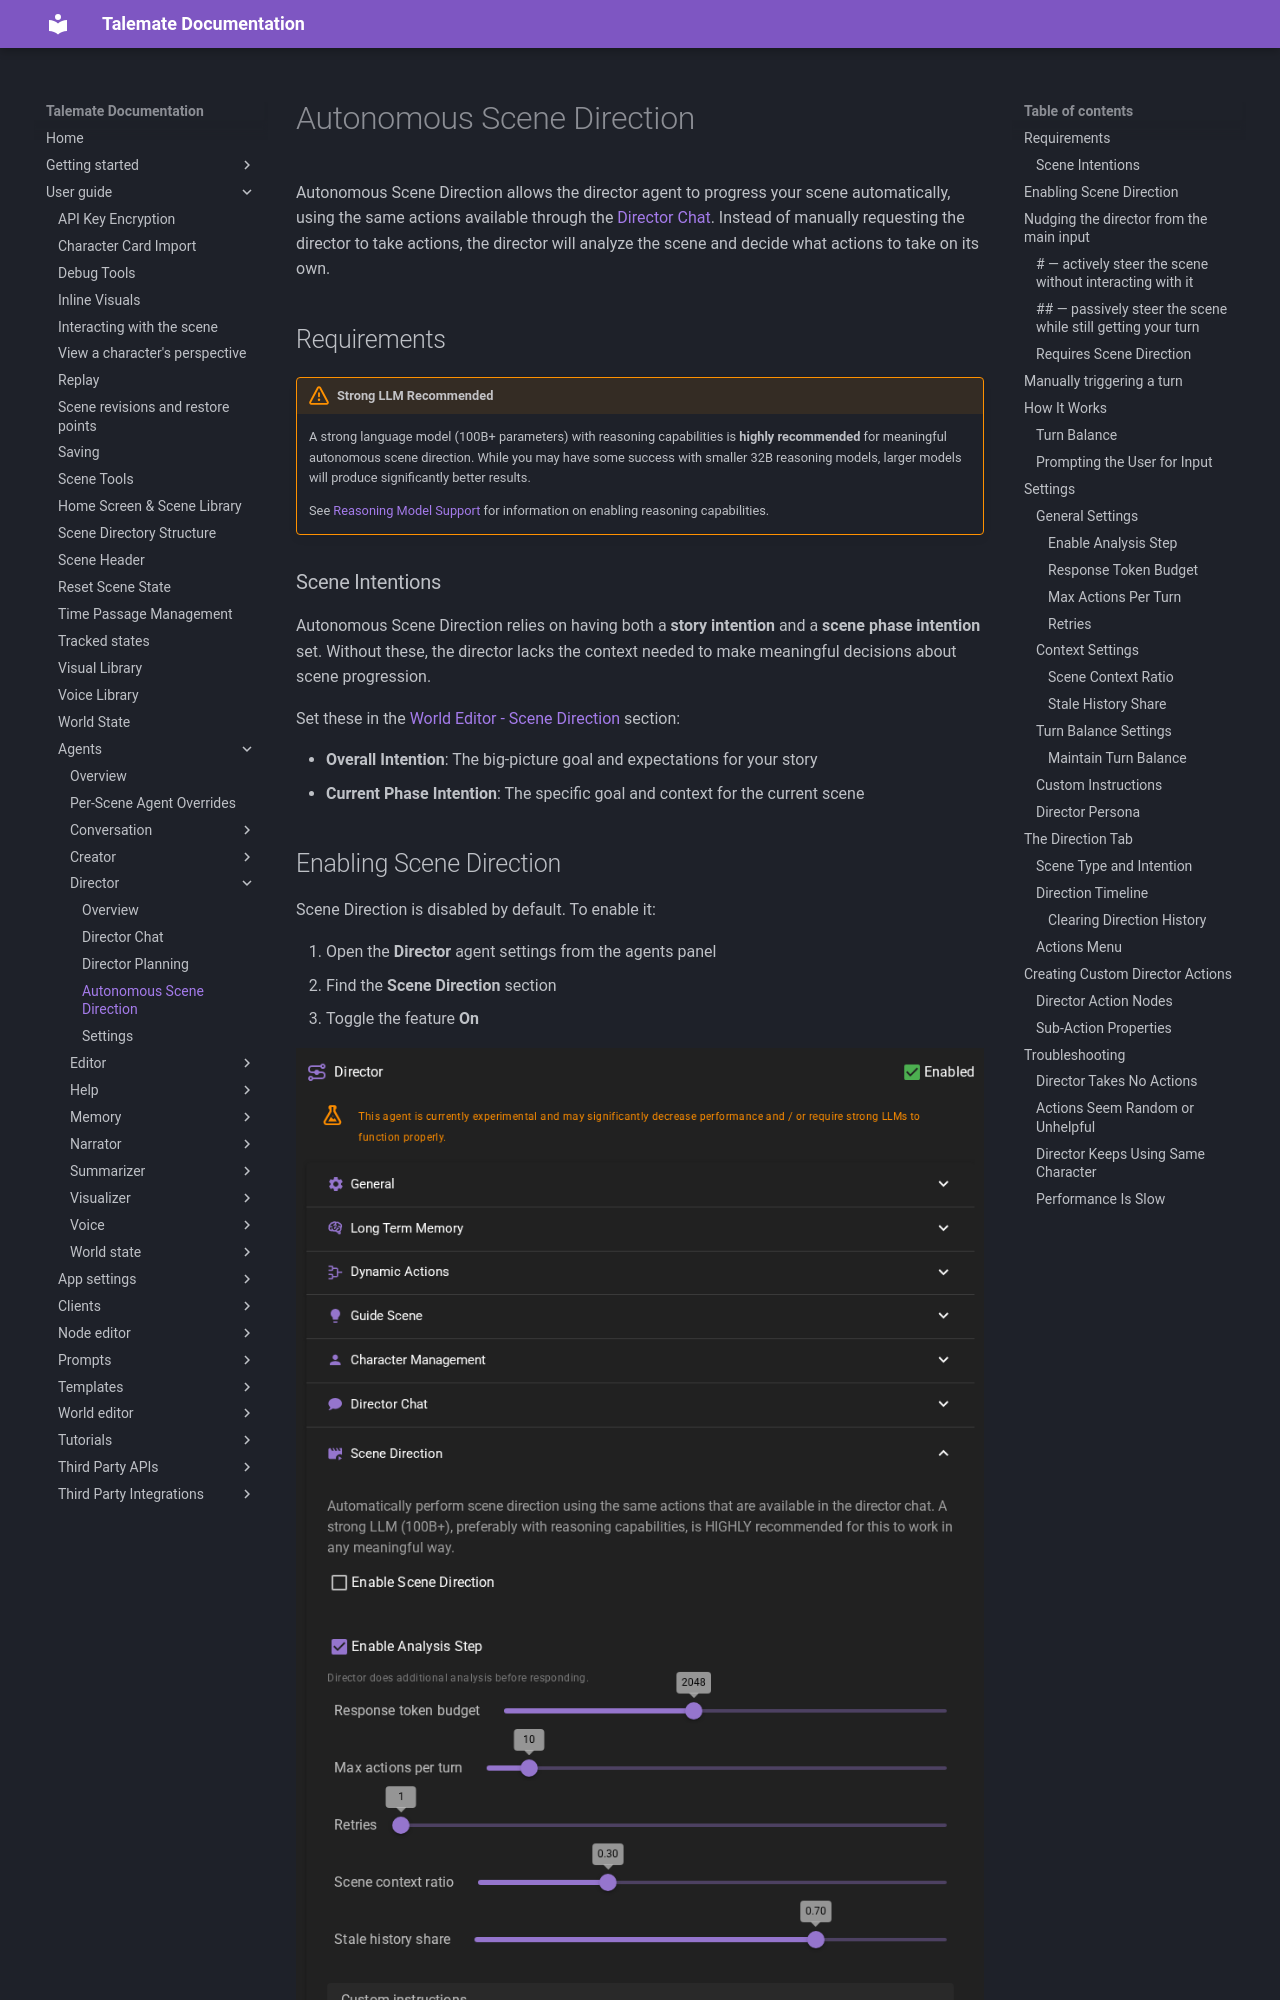

repository: vegu-ai/talemate · page: user-guide/agents/director/scene-direction/index.html · generator: mkdocs

# Autonomous Scene Direction

Autonomous Scene Direction allows the director agent to progress your scene automatically, using the same actions available through the [Director Chat](/talemate/user-guide/agents/director/chat). Instead of manually requesting the director to take actions, the director will analyze the scene and decide what actions to take on its own.

## Requirements

!!! warning "Strong LLM Recommended"
    A strong language model (100B+ parameters) with reasoning capabilities is **highly recommended** for meaningful autonomous scene direction. While you may have some success with smaller 32B reasoning models, larger models will produce significantly better results.

    See [Reasoning Model Support](/talemate/user-guide/clients/reasoning/) for information on enabling reasoning capabilities.

### Scene Intentions

Autonomous Scene Direction relies on having both a **story intention** and a **scene phase intention** set. Without these, the director lacks the context needed to make meaningful decisions about scene progression.

Set these in the [World Editor - Scene Direction](/talemate/user-guide/world-editor/scene/direction) section:

- **Overall Intention**: The big-picture goal and expectations for your story
- **Current Phase Intention**: The specific goal and context for the current scene

## Enabling Scene Direction

Scene Direction is disabled by default. To enable it:

1. Open the **Director** agent settings from the agents panel
2. Find the **Scene Direction** section
3. Toggle the feature **On**

![Director Scene Direction Settings](/talemate/img/0.40.0/director-scene-direction-settings.png)

!!! tip "Quick Toggle"
    Scene Direction has a quick toggle in the agent settings panel, making it easy to turn on and off during play.
